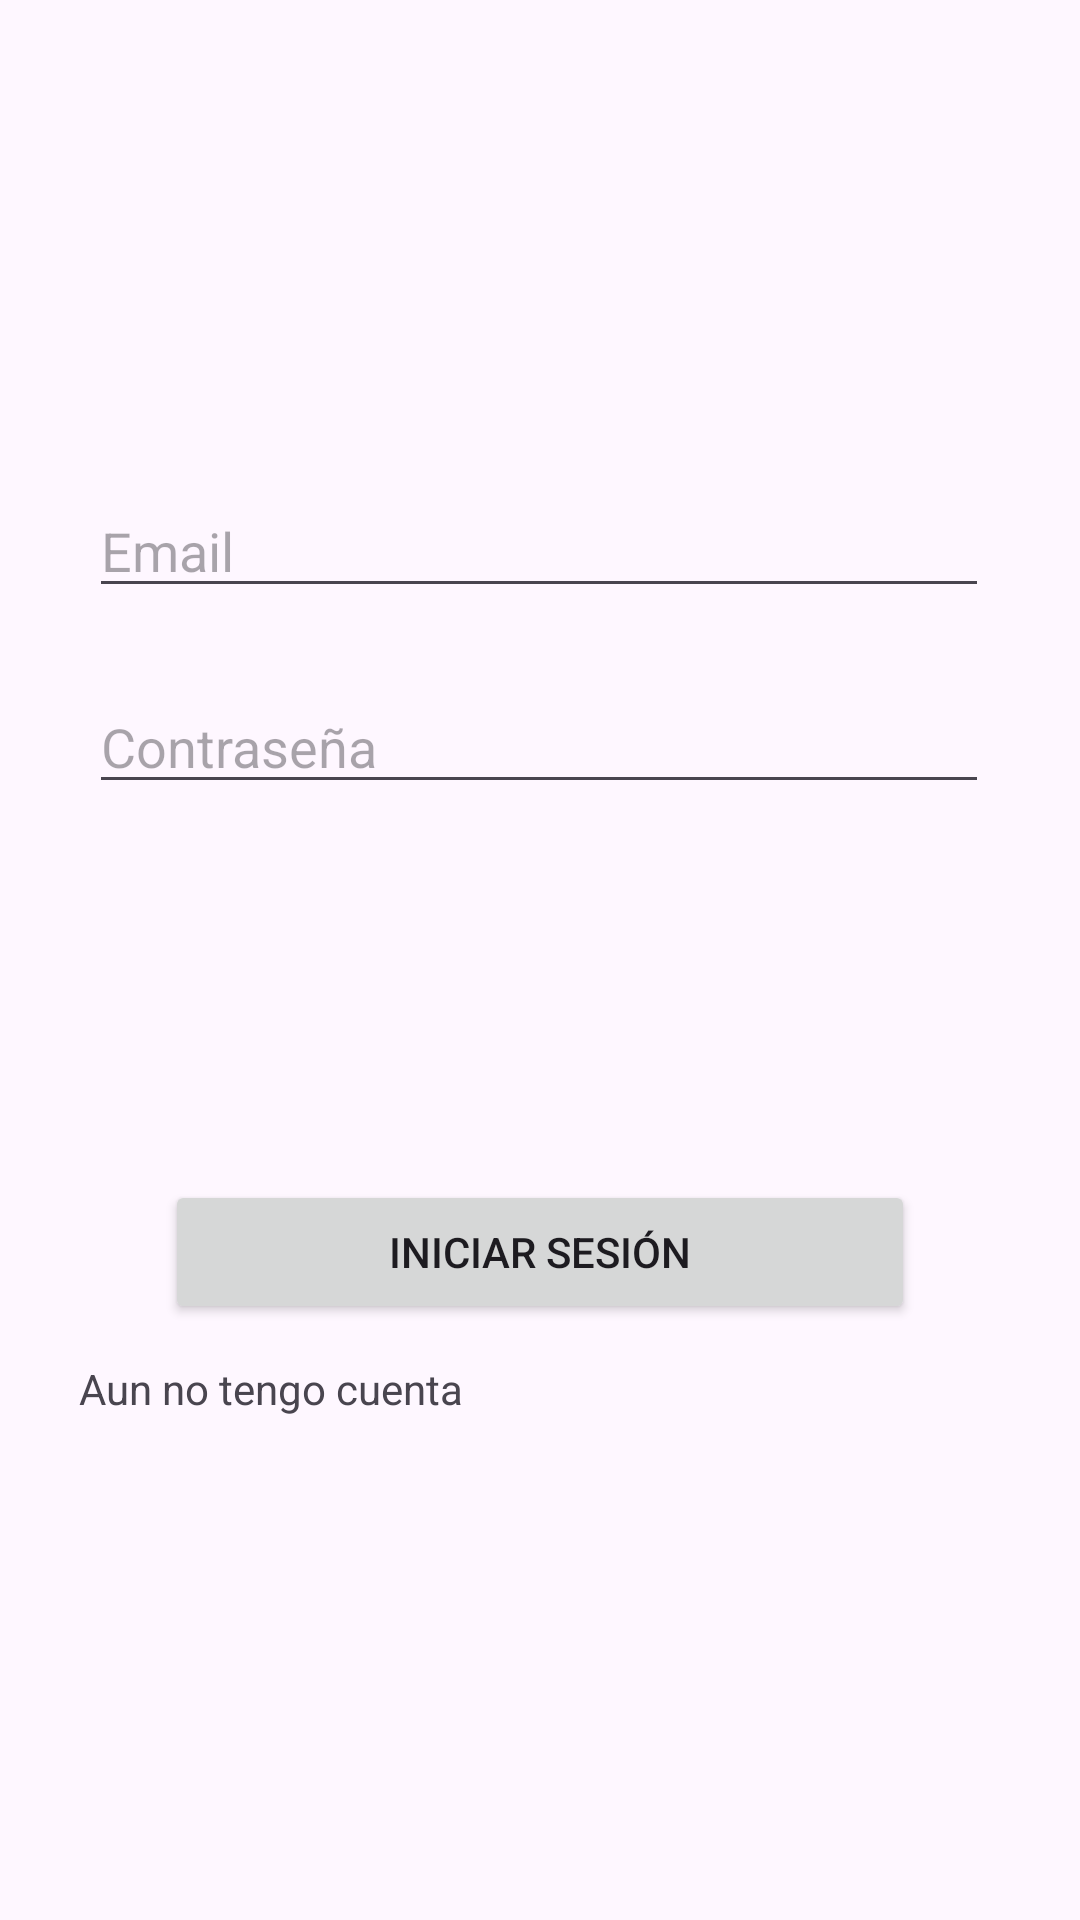

Produce the Android XML layout that renders to this screen, including the resource entries it uses.
<!-- AndroidManifest.xml: application theme Theme.Bingo_aluche_2 -->
<!-- res/layout/fragment_iniciar_sesion.xml -->
<?xml version="1.0" encoding="utf-8"?>
<androidx.constraintlayout.widget.ConstraintLayout xmlns:android="http://schemas.android.com/apk/res/android"
    xmlns:app="http://schemas.android.com/apk/res-auto"
    xmlns:tools="http://schemas.android.com/tools"
    android:layout_width="match_parent"
    android:layout_height="match_parent"
    tools:context=".iniciar_sesion" >

    <EditText
        android:id="@+id/login_nombre"
        android:layout_width="300dp"
        android:layout_height="wrap_content"
        android:layout_marginTop="96dp"
        android:ems="10"
        android:hint="Nombre"
        android:inputType="text"
        android:visibility="invisible"
        app:layout_constraintEnd_toEndOf="parent"
        app:layout_constraintHorizontal_bias="0.497"
        app:layout_constraintStart_toStartOf="parent"
        app:layout_constraintTop_toTopOf="parent" />

    <EditText
        android:id="@+id/login_email"
        android:layout_width="300dp"
        android:layout_height="wrap_content"
        android:layout_marginTop="24dp"
        android:ems="10"
        android:hint="Email"
        android:inputType="text"
        app:layout_constraintEnd_toEndOf="parent"
        app:layout_constraintHorizontal_bias="0.497"
        app:layout_constraintStart_toStartOf="parent"
        app:layout_constraintTop_toBottomOf="@+id/login_nombre" />

    <EditText
        android:id="@+id/login_contraseña"
        android:layout_width="300dp"
        android:layout_height="wrap_content"
        android:layout_marginTop="24dp"
        android:ems="10"
        android:hint="Contraseña"
        android:inputType="text"
        app:layout_constraintEnd_toEndOf="parent"
        app:layout_constraintHorizontal_bias="0.497"
        app:layout_constraintStart_toStartOf="parent"
        app:layout_constraintTop_toBottomOf="@+id/login_email" />

    <EditText
        android:id="@+id/login_repetircontraseña"
        android:layout_width="300dp"
        android:layout_height="wrap_content"
        android:layout_marginTop="24dp"
        android:ems="10"
        android:hint="Repetir contraseña"
        android:inputType="text"
        android:visibility="invisible"
        app:layout_constraintEnd_toEndOf="parent"
        app:layout_constraintHorizontal_bias="0.497"
        app:layout_constraintStart_toStartOf="parent"
        app:layout_constraintTop_toBottomOf="@+id/login_contraseña" />

    <Button
        android:id="@+id/login_boton"
        android:layout_width="250dp"
        android:layout_height="wrap_content"
        android:layout_marginTop="60dp"
        android:text="Iniciar sesión"
        app:layout_constraintEnd_toEndOf="parent"
        app:layout_constraintStart_toStartOf="parent"
        app:layout_constraintTop_toBottomOf="@+id/login_repetircontraseña" />

    <TextView
        android:id="@+id/login_registrarse"
        android:layout_width="149dp"
        android:layout_height="21dp"
        android:layout_marginTop="12dp"
        android:text="Aun no tengo cuenta"
        app:layout_constraintEnd_toEndOf="parent"
        app:layout_constraintHorizontal_bias="0.125"
        app:layout_constraintStart_toStartOf="parent"
        app:layout_constraintTop_toBottomOf="@+id/login_boton" />
</androidx.constraintlayout.widget.ConstraintLayout>
<!-- resources referenced by this layout -->
<resources>
  <style name="Theme.Bingo_aluche_2" parent="Base.Theme.Bingo_aluche_2" />
  <style name="Base.Theme.Bingo_aluche_2" parent="Theme.Material3.DayNight.NoActionBar">
          
          
      </style>
</resources>
